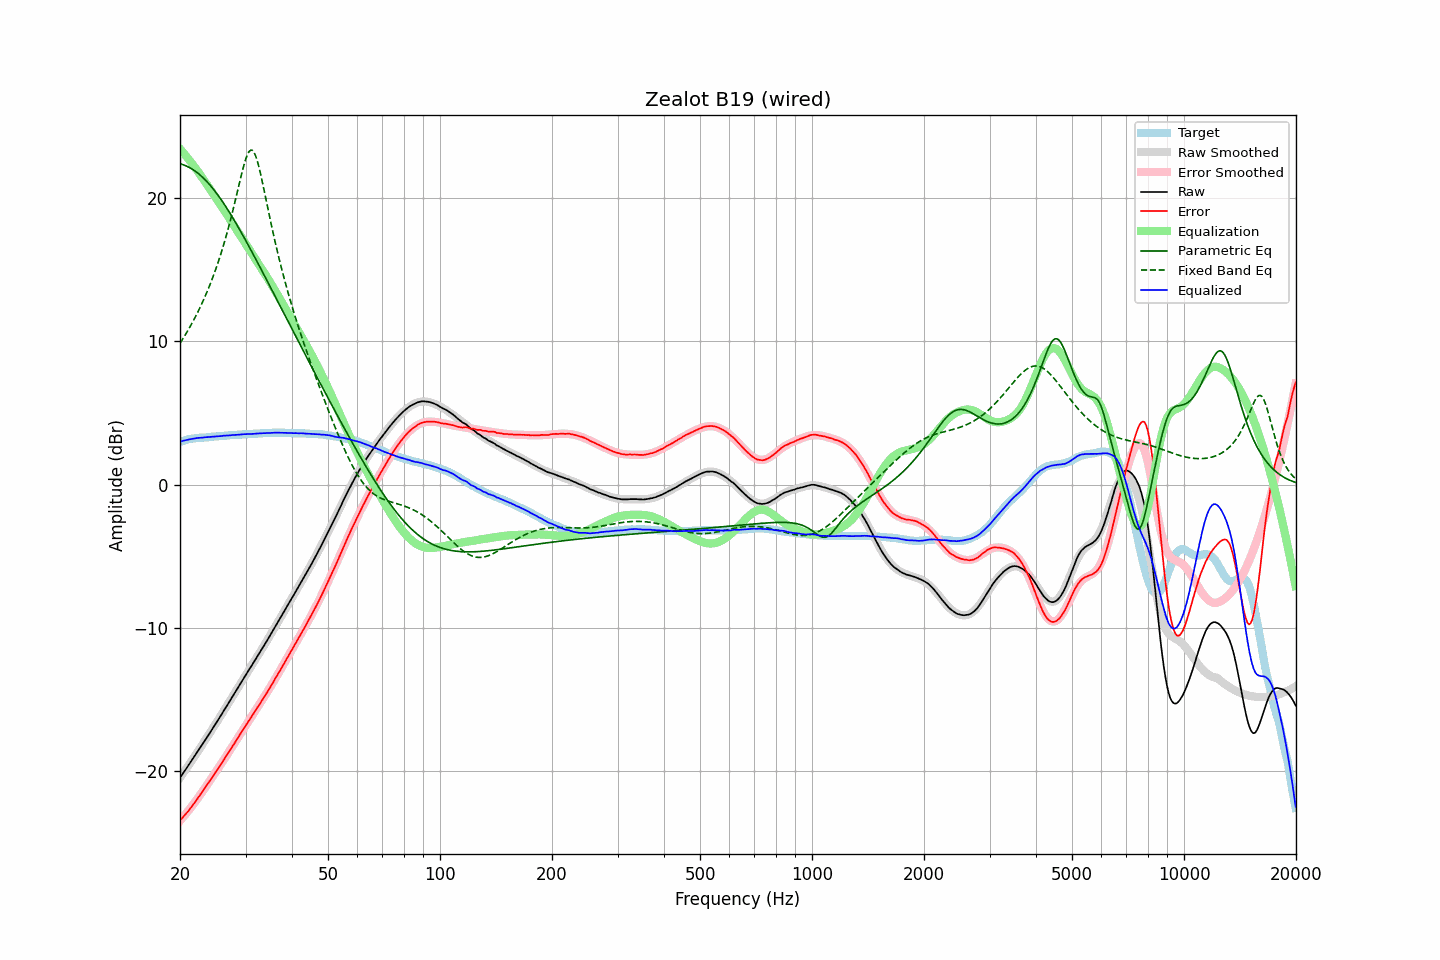

Data behind this chart, as committed beside it:
frequency, raw, error, smoothed, error_smoothed, equalization, parametric_eq, fixed_band_eq, equalized_raw, equalized_smoothed, target
20.00, -20.44, -23.42, -20.44, -23.45, 23.45, 22.41, 9.87, 3.01, 3.01, 2.98
20.20, -20.28, -23.30, -20.28, -23.32, 23.32, 22.37, 10.05, 3.04, 3.04, 3.02
20.40, -20.11, -23.17, -20.11, -23.18, 23.18, 22.33, 10.23, 3.07, 3.07, 3.06
20.61, -19.95, -23.05, -19.95, -23.05, 23.05, 22.29, 10.41, 3.09, 3.10, 3.09
20.81, -19.79, -22.92, -19.79, -22.91, 22.91, 22.24, 10.60, 3.12, 3.12, 3.13
21.02, -19.62, -22.79, -19.62, -22.77, 22.77, 22.19, 10.79, 3.15, 3.15, 3.17
21.23, -19.46, -22.65, -19.46, -22.63, 22.63, 22.13, 10.98, 3.17, 3.17, 3.19
21.44, -19.29, -22.50, -19.29, -22.48, 22.48, 22.07, 11.18, 3.20, 3.19, 3.21
21.66, -19.12, -22.35, -19.12, -22.34, 22.34, 22.00, 11.39, 3.22, 3.21, 3.23
21.87, -18.96, -22.20, -18.96, -22.19, 22.19, 21.92, 11.60, 3.23, 3.23, 3.24
22.09, -18.79, -22.05, -18.79, -22.04, 22.04, 21.84, 11.81, 3.25, 3.25, 3.26
22.31, -18.62, -21.89, -18.62, -21.89, 21.89, 21.76, 12.04, 3.27, 3.27, 3.27
22.54, -18.45, -21.73, -18.45, -21.73, 21.73, 21.67, 12.27, 3.28, 3.28, 3.28
22.76, -18.28, -21.57, -18.28, -21.57, 21.57, 21.57, 12.50, 3.29, 3.29, 3.29
22.99, -18.11, -21.40, -18.11, -21.40, 21.40, 21.47, 12.74, 3.29, 3.30, 3.29
23.22, -17.93, -21.23, -17.94, -21.24, 21.24, 21.36, 12.99, 3.31, 3.31, 3.30
23.45, -17.76, -21.06, -17.76, -21.08, 21.08, 21.25, 13.25, 3.32, 3.31, 3.31
23.69, -17.59, -20.91, -17.59, -20.91, 20.91, 21.13, 13.51, 3.32, 3.32, 3.31
23.92, -17.42, -20.74, -17.42, -20.75, 20.75, 21.00, 13.78, 3.33, 3.33, 3.32
24.16, -17.24, -20.58, -17.24, -20.58, 20.58, 20.87, 14.06, 3.34, 3.34, 3.34
24.40, -17.07, -20.43, -17.07, -20.42, 20.42, 20.74, 14.35, 3.35, 3.35, 3.36
24.65, -16.89, -20.25, -16.89, -20.25, 20.25, 20.60, 14.65, 3.36, 3.36, 3.36
24.89, -16.71, -20.08, -16.71, -20.08, 20.08, 20.45, 14.96, 3.37, 3.37, 3.37
25.14, -16.54, -19.92, -16.53, -19.91, 19.91, 20.31, 15.29, 3.38, 3.38, 3.38
25.39, -16.36, -19.75, -16.36, -19.75, 19.75, 20.15, 15.62, 3.39, 3.39, 3.39
25.65, -16.18, -19.59, -16.18, -19.58, 19.58, 19.99, 15.96, 3.40, 3.40, 3.41
25.91, -16.00, -19.41, -16.00, -19.41, 19.41, 19.83, 16.32, 3.40, 3.41, 3.41
26.16, -15.81, -19.22, -15.82, -19.24, 19.24, 19.67, 16.69, 3.43, 3.42, 3.42
26.43, -15.63, -19.06, -15.63, -19.06, 19.06, 19.50, 17.07, 3.43, 3.43, 3.42
26.69, -15.45, -18.88, -15.45, -18.89, 18.89, 19.32, 17.47, 3.44, 3.44, 3.43
26.96, -15.27, -18.72, -15.27, -18.71, 18.71, 19.15, 17.88, 3.44, 3.45, 3.45
27.23, -15.09, -18.55, -15.09, -18.54, 18.54, 18.97, 18.30, 3.45, 3.45, 3.46
27.50, -14.90, -18.37, -14.90, -18.37, 18.37, 18.78, 18.74, 3.46, 3.46, 3.47
27.77, -14.72, -18.18, -14.72, -18.19, 18.19, 18.60, 19.19, 3.47, 3.47, 3.47
28.05, -14.54, -18.02, -14.53, -18.01, 18.01, 18.41, 19.65, 3.47, 3.48, 3.49
28.33, -14.35, -17.83, -14.35, -17.84, 17.84, 18.22, 20.12, 3.49, 3.49, 3.48
28.62, -14.17, -17.66, -14.17, -17.66, 17.66, 18.02, 20.60, 3.49, 3.49, 3.49
28.90, -13.98, -17.48, -13.98, -17.49, 17.49, 17.83, 21.08, 3.51, 3.50, 3.50
29.19, -13.80, -17.30, -13.80, -17.31, 17.31, 17.63, 21.54, 3.51, 3.51, 3.50
29.48, -13.61, -17.14, -13.62, -17.14, 17.14, 17.43, 21.99, 3.53, 3.52, 3.53
29.78, -13.43, -16.96, -13.44, -16.96, 16.96, 17.23, 22.40, 3.53, 3.52, 3.52
30.08, -13.25, -16.79, -13.26, -16.78, 16.78, 17.02, 22.76, 3.53, 3.53, 3.53
30.38, -13.07, -16.60, -13.08, -16.61, 16.61, 16.82, 23.06, 3.54, 3.53, 3.53
30.68, -12.89, -16.44, -12.90, -16.44, 16.44, 16.61, 23.26, 3.55, 3.54, 3.55
30.99, -12.72, -16.27, -12.72, -16.27, 16.27, 16.41, 23.36, 3.54, 3.55, 3.55
31.30, -12.54, -16.10, -12.54, -16.09, 16.09, 16.20, 23.34, 3.55, 3.56, 3.55
31.61, -12.36, -15.92, -12.36, -15.92, 15.92, 15.99, 23.21, 3.56, 3.56, 3.56
31.93, -12.18, -15.75, -12.18, -15.75, 15.75, 15.78, 22.97, 3.57, 3.57, 3.57
32.24, -12.00, -15.56, -12.00, -15.58, 15.58, 15.56, 22.63, 3.58, 3.58, 3.57
32.57, -11.82, -15.40, -11.82, -15.40, 15.40, 15.35, 22.22, 3.58, 3.58, 3.58
32.89, -11.64, -15.23, -11.64, -15.23, 15.23, 15.14, 21.75, 3.59, 3.59, 3.59
33.22, -11.46, -15.06, -11.46, -15.05, 15.05, 14.92, 21.25, 3.59, 3.60, 3.60
33.55, -11.27, -14.87, -11.27, -14.87, 14.87, 14.71, 20.72, 3.60, 3.60, 3.60
33.89, -11.09, -14.70, -11.08, -14.69, 14.69, 14.49, 20.18, 3.60, 3.61, 3.61
34.23, -10.90, -14.52, -10.90, -14.51, 14.51, 14.28, 19.64, 3.61, 3.61, 3.62
34.57, -10.71, -14.33, -10.71, -14.33, 14.33, 14.06, 19.10, 3.62, 3.62, 3.62
34.92, -10.53, -14.15, -10.52, -14.14, 14.14, 13.85, 18.57, 3.61, 3.62, 3.62
35.27, -10.33, -13.96, -10.33, -13.96, 13.96, 13.63, 18.04, 3.63, 3.63, 3.63
35.62, -10.14, -13.77, -10.14, -13.77, 13.77, 13.41, 17.53, 3.63, 3.63, 3.63
35.97, -9.94, -13.57, -9.95, -13.58, 13.58, 13.19, 17.03, 3.64, 3.63, 3.63
... 635 more rows
